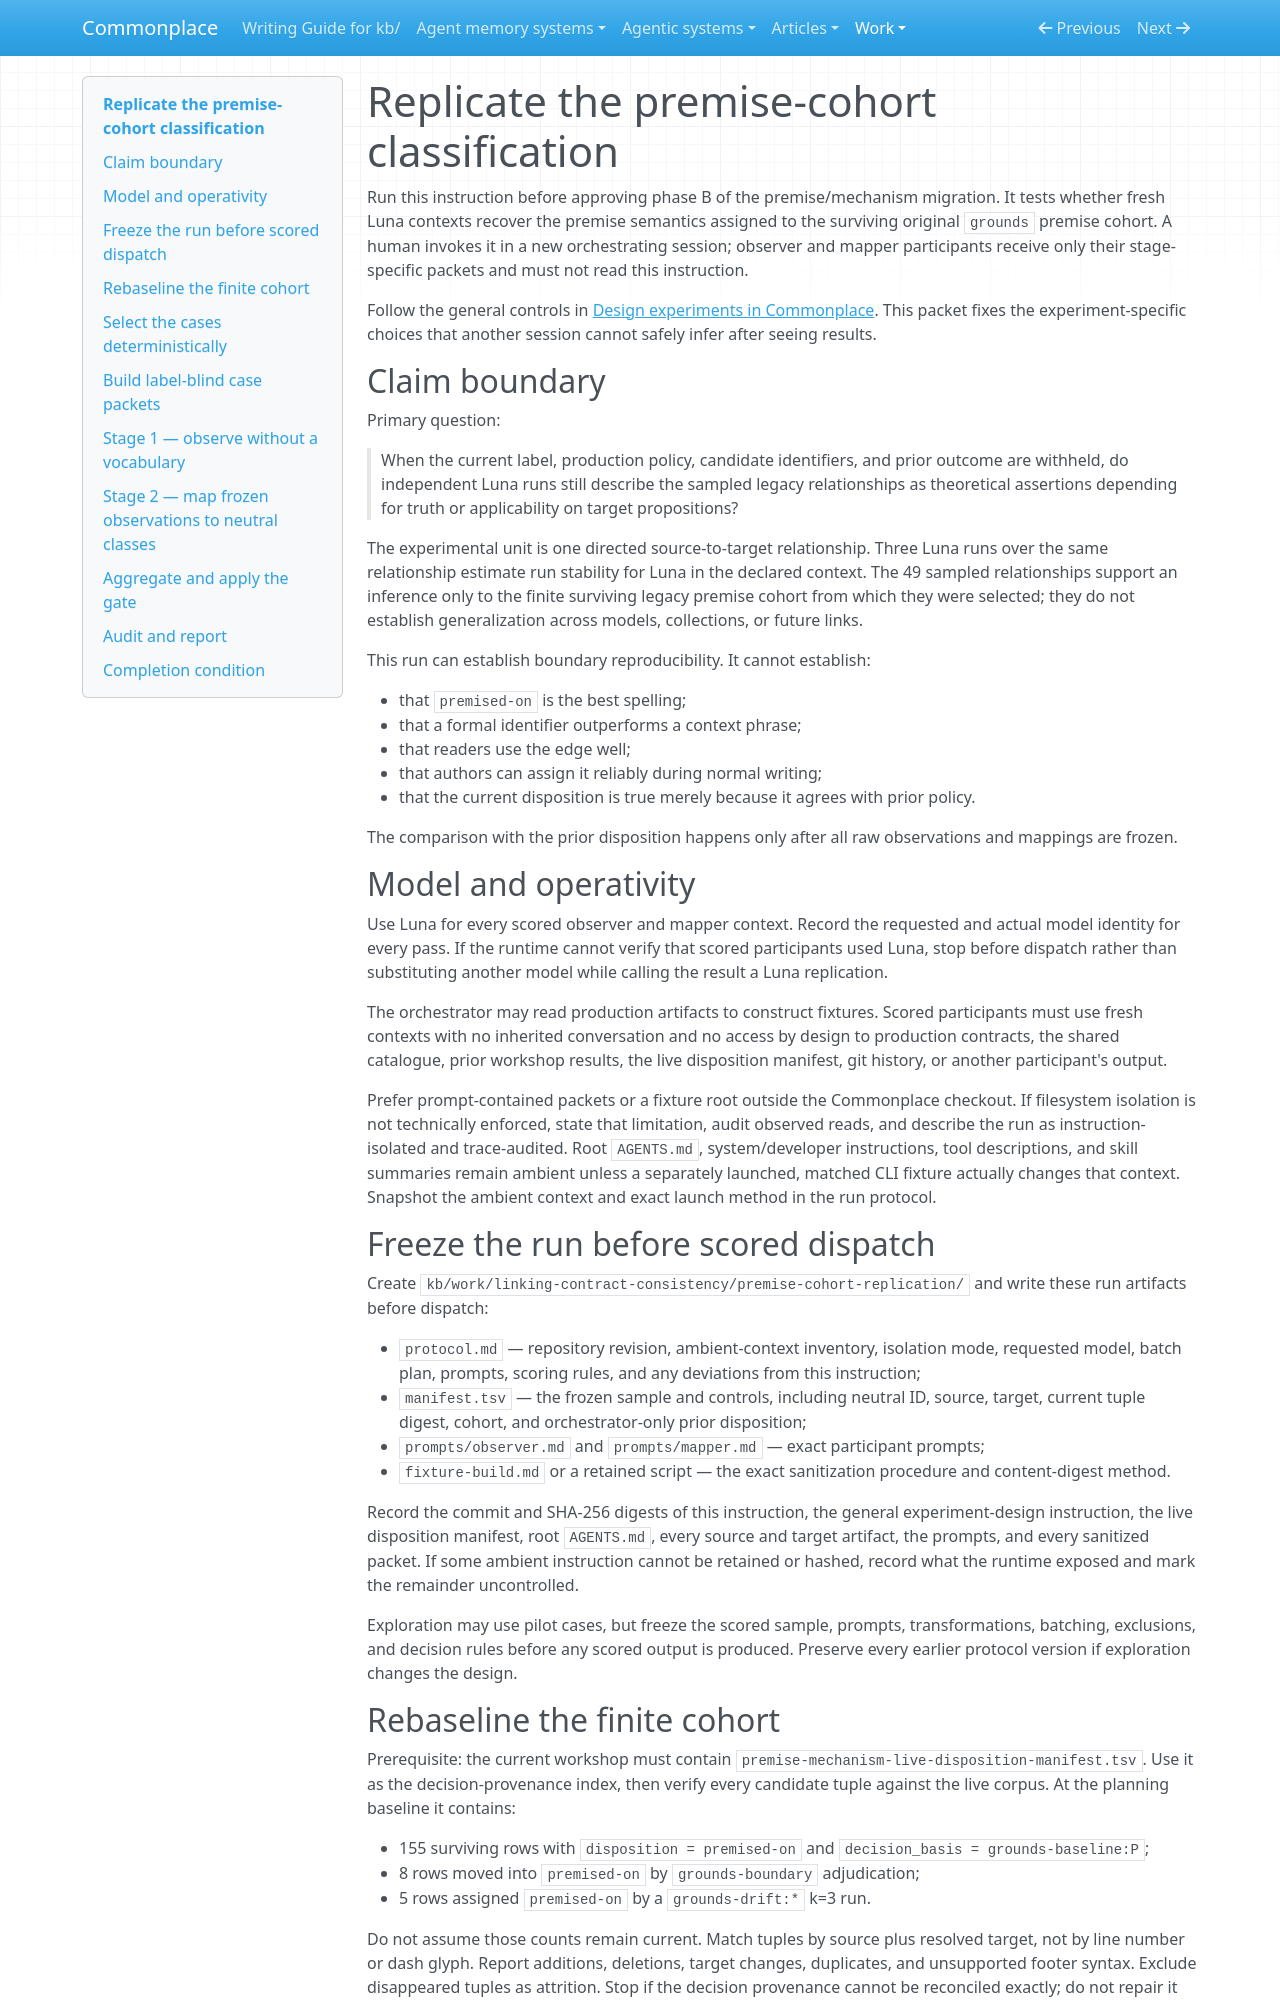

repository: zby/commonplace · page: work/linking-contract-consistency/run-premise-cohort-replication/index.html · generator: mkdocs

---
description: "Use when independently replicating the legacy grounds premise classifications before approving the deferred grounds migration"
type: types/instruction.md
---

# Replicate the premise-cohort classification

Run this instruction before approving phase B of the premise/mechanism migration. It tests whether fresh Luna contexts recover the premise semantics assigned to the surviving original `grounds` premise cohort. A human invokes it in a new orchestrating session; observer and mapper participants receive only their stage-specific packets and must not read this instruction.

Follow the general controls in [Design experiments in Commonplace](./link-vocabulary-experiment-design.md). This packet fixes the experiment-specific choices that another session cannot safely infer after seeing results.

## Claim boundary

Primary question:

> When the current label, production policy, candidate identifiers, and prior outcome are withheld, do independent Luna runs still describe the sampled legacy relationships as theoretical assertions depending for truth or applicability on target propositions?

The experimental unit is one directed source-to-target relationship. Three Luna runs over the same relationship estimate run stability for Luna in the declared context. The 49 sampled relationships support an inference only to the finite surviving legacy premise cohort from which they were selected; they do not establish generalization across models, collections, or future links.

This run can establish boundary reproducibility. It cannot establish:

- that `premised-on` is the best spelling;
- that a formal identifier outperforms a context phrase;
- that readers use the edge well;
- that authors can assign it reliably during normal writing;
- that the current disposition is true merely because it agrees with prior policy.

The comparison with the prior disposition happens only after all raw observations and mappings are frozen.

## Model and operativity

Use Luna for every scored observer and mapper context. Record the requested and actual model identity for every pass. If the runtime cannot verify that scored participants used Luna, stop before dispatch rather than substituting another model while calling the result a Luna replication.

The orchestrator may read production artifacts to construct fixtures. Scored participants must use fresh contexts with no inherited conversation and no access by design to production contracts, the shared catalogue, prior workshop results, the live disposition manifest, git history, or another participant's output.

Prefer prompt-contained packets or a fixture root outside the Commonplace checkout. If filesystem isolation is not technically enforced, state that limitation, audit observed reads, and describe the run as instruction-isolated and trace-audited. Root `AGENTS.md`, system/developer instructions, tool descriptions, and skill summaries remain ambient unless a separately launched, matched CLI fixture actually changes that context. Snapshot the ambient context and exact launch method in the run protocol.

## Freeze the run before scored dispatch

Create `kb/work/linking-contract-consistency/premise-cohort-replication/` and write these run artifacts before dispatch:

- `protocol.md` — repository revision, ambient-context inventory, isolation mode, requested model, batch plan, prompts, scoring rules, and any deviations from this instruction;
- `manifest.tsv` — the frozen sample and controls, including neutral ID, source, target, current tuple digest, cohort, and orchestrator-only prior disposition;
- `prompts/observer.md` and `prompts/mapper.md` — exact participant prompts;
- `fixture-build.md` or a retained script — the exact sanitization procedure and content-digest method.

Record the commit and SHA-256 digests of this instruction, the general experiment-design instruction, the live disposition manifest, root `AGENTS.md`, every source and target artifact, the prompts, and every sanitized packet. If some ambient instruction cannot be retained or hashed, record what the runtime exposed and mark the remainder uncontrolled.

Exploration may use pilot cases, but freeze the scored sample, prompts, transformations, batching, exclusions, and decision rules before any scored output is produced. Preserve every earlier protocol version if exploration changes the design.
